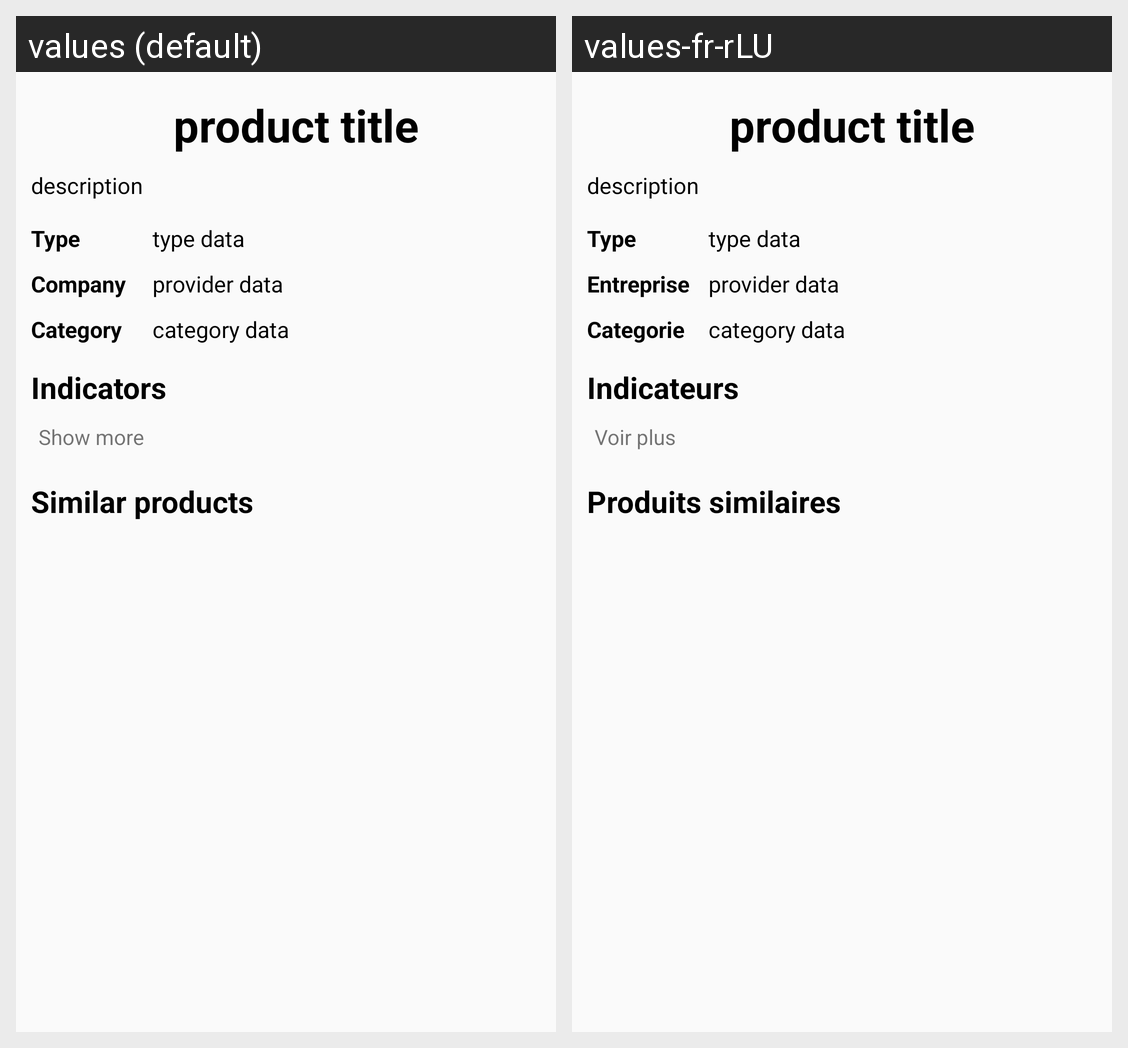

Strings drawn on this Android screen and how each of the app's shown locales translates them:
Android screen res/layout/productview.xml rendered under 2 locales, left to right: values (default), values-fr-rLU. Device: Nexus 5 (rendered at 1080×1920; each locale shown at half size, 540×960, under a caption strip naming it); theme AppTheme.
Strings drawn on this screen, with the default value and each locale's value (text and hints the layout hard-codes, and strings that could not be matched under every locale, appear in the picture but are not listed):

type
  values: Type
  values-fr-rLU: Type

provider
  values: Company
  values-fr-rLU: Entreprise

category
  values: Category
  values-fr-rLU: Categorie

indicators
  values: Indicators
  values-fr-rLU: Indicateurs

show_more
  values: Show more
  values-fr-rLU: Voir plus

similar_products
  values: Similar products
  values-fr-rLU: Produits similaires
